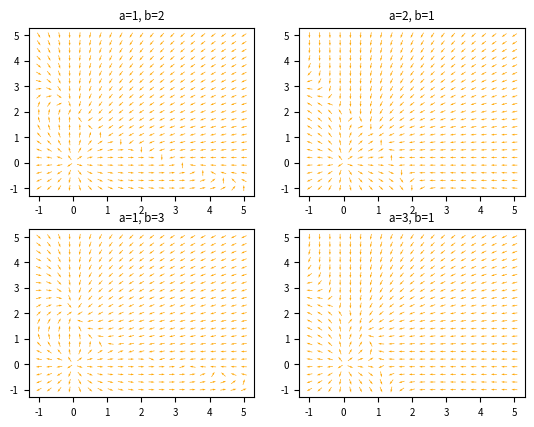
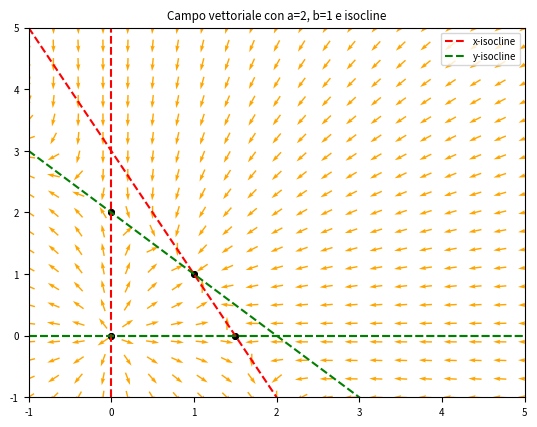
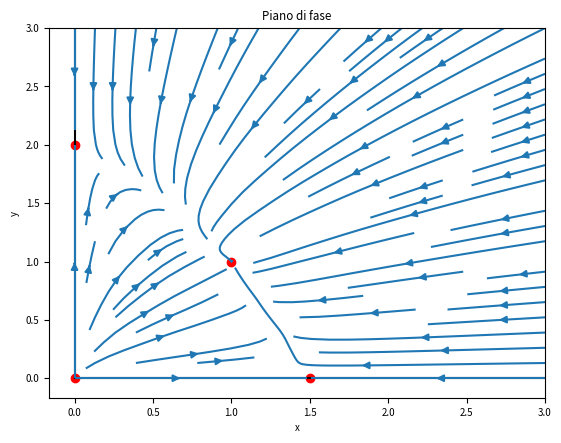

Generate these figures, in order, with matplotlib:
#PROVA PRATICA DI SISTEMI DINAMICI
#MATTEO CAIOLA
#ALBERTO FACCHIN
#MICHELUZ LEONARDO

# Importazione delle librerie necessarie
import numpy as np
import matplotlib.pyplot as plt

import scipy
from sympy import *
from numpy.linalg import eig
from scipy.integrate import odeint


# Funzione per la ODE
def f(x, y, a, b):
    dxdt = x * (3 - a * x - b * y)
    dydt = y * (2 - x - y)
    return np.array([dxdt, dydt])


# Funzione per la determinazione dei punti fissi e la loro stabilità
def puntiFissiTot():

    # Calcolo punti fissi
    def puntiFissi():
        x, y = symbols('x, y')
        eq1 = Eq(x * (3 - 2 * x - y), 0)
        eq2 = Eq(y * (2 - x - y), 0)
        sol = solve([eq1, eq2], [x, y])

        # Plot dei punti d'equilibrio
        for i, j in sol:
            plt.plot(i, j, marker="o", markersize=4, color="black")
        return sol

    # Calcolo la matrice Jacobiana
    def jacobian(variables):
        x, y = variables
        return [[3 - 4 * x - y, -x], [-y, 2 - x - 2 * y]]

    print(puntiFissi())  # Stampa i punti fissi

    # Calcolo le jacobiane nei punti fissi
    jacobians = [jacobian(point) for point in puntiFissi()]
    print(jacobians)

    # Calcolo gli autovalori e autovettori
    for jacobian in jacobians:
        eigenvalues, eigenvectors = eig(np.array(jacobian, dtype=float))

        if (eigenvalues[0] < 0 < eigenvalues[1]) or (eigenvalues[0] > 0 > eigenvalues[1]):
            print(eigenvectors[0], eigenvectors[1])


# Funzione per tracciare le isocline
def isocline():
    x1 = np.linspace(-1, 5)  # Linspace per generare punti
    y2 = np.linspace(-1, 5)
    y1 = -2*x1 + 3  # Prima eq.
    x2 = y2*0  # x=0
    y3 = -x1+2  # Seconda eq.
    y4 = x1*0  # y=0

    plt.ylim(-1, 5)
    plt.xlim(-1, 5)
    plt.plot(x1, y1, "r--", label="x-isocline")
    plt.plot(x2, y2, "r--")
    plt.plot(x1, y3, "g--", label="y-isocline")
    plt.plot(x1, y4, "g--")
    plt.plot(x1, y4, "g--")
    plt.legend(loc="upper right")

    # Tracciare l'orbita chiusa intorno al punto fisso
    #t = np.linspace(0, 2*np.pi, 65)
    #xc = 1 + 0.3 * np.cos(t)
    #yc = 1 + 0.3 * np.sin(t)
    #plt.plot(xc,yc, "k--")


# Funzione per plottare i campi vettoriali al variare di a e b
def plotdf(a_list, b_list, axs = None):
    xran = [-1, 5]
    yran = [-1, 5]
    grid = [21, 21]
    for i, ax in enumerate(axs.flat):
        a = a_list[i]
        b = b_list[i]

        x = np.linspace(xran[0], xran[1], grid[0])
        y = np.linspace(yran[0], yran[1], grid[1])

        X, Y = np.meshgrid(x, y)  # Crea la griglia
        DX, DY = f(X, Y, a, b)

        M = (np.hypot(DX, DY))  # Normalizza l'andamento della crescita
        M[M == 0] = 1.  # In caso di divisione per 0
        DX = DX / M  # Normalizza ogni freccia del campo
        DY = DY / M

        ax.quiver(X, Y, DX, DY, pivot='mid', color='orange')  # Plotta la griglia
        ax.set_title(f'a={a}, b={b}')


# Funzione per ottenere un singolo campo vettoriale
def plotdf_1(a, b):
    xran = [-1, 5]
    yran = [-1, 5]
    grid = [21, 21]

    x = np.linspace(xran[0], xran[1], grid[0])
    y = np.linspace(yran[0], yran[1], grid[1])

    X, Y = np.meshgrid(x, y)  # Crea la griglia
    DX, DY = f(X, Y, a, b)

    M = (np.hypot(DX, DY))  # Normalizza l'andamento della crescita
    M[M == 0] = 1.  # In caso di divisione per 0
    DX = DX / M  # Normalizza ogni freccia del campo
    DY = DY / M

    fig, ax = plt.subplots()
    ax.quiver(X, Y, DX, DY, pivot='mid', color='orange')  # Plotta la griglia
    ax.set_title(f'Campo vettoriale con a={a}, b={b} e isocline')
    fig.show()


# Piano di fase
def pianoFase(a, b):
    # Punti fissi
    fixed_points = np.array([[0., 0.], [0., 2.], [1.5, 0.], [1., 1.]])

    x = np.linspace(0, 3, 10)  # Generiamo punti
    y = np.linspace(0, 3, 10)
    X, Y = np.meshgrid(x, y)  # Generiamo la griglia

    # Funzione
    Xdot = X * (3 - a * X - b * Y)
    Ydot = Y * (2 - X - Y)

    fig, ax = plt.subplots()
    plt.title("Piano di fase")
    plt.ylabel("y")
    plt.xlabel("x")

    # Asse X e Y
    x1 = np.linspace(0, 3)  # Linspace per generare punti
    y2 = np.linspace(0, 3)
    x2 = y2 * 0  # x=0
    y4 = x1 * 0  # y=0
    plt.plot(x1, y4, color="k")
    plt.plot(x2, y2, color="k")

    ax.streamplot(X, Y, Xdot, Ydot, density = 0.8)
    ax.scatter(*fixed_points.T, color="r")
    fig.show()


def rungekutta4(f, y0, t):
    n = len(t)
    y = np.zeros((n, len(y0)))
    y[0] = y0
    for i in range(n - 1):
        h = 0.01
        k1 = f(y[i], t[i])
        k2 = f(y[i] + k1 * h / 2., t[i] + h / 2.)
        k3 = f(y[i] + k2 * h / 2., t[i] + h / 2.)
        k4 = f(y[i] + k3 * h, t[i] + h)
        y[i+1] = y[i] + (h / 6.) * (k1 + 2*k2 + 2*k3 + k4)
    return y


#--------Main---------#

# Parametri
a = 2
b = 1
t = np.linspace(0, 15, 1000)
init = [10, 6]
a_list = [1, 2, 1, 3]  # Parametri a e b per variare
b_list = [2, 1, 3, 1]


plt.rcParams['figure.dpi'] = 100  # Impostiamo graficamente i plot
plt.rcParams['font.size'] = 7
fig, axs = plt.subplots(2, 2)

plotdf(a_list, b_list, axs)  # Plotta 4 campi vettoriali

plotdf_1(a, b)

puntiFissiTot()  # Calcola i punti fissi

isocline()  # Traccia graficamente le isocline

pianoFase(a, b)  # Disegna il piano di fase

plt.show()
